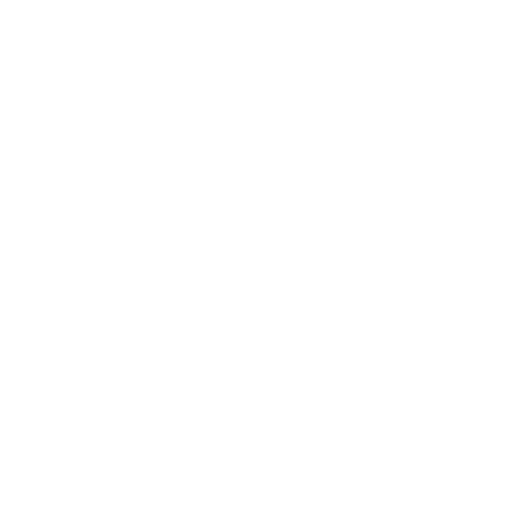
t = 0.00 s
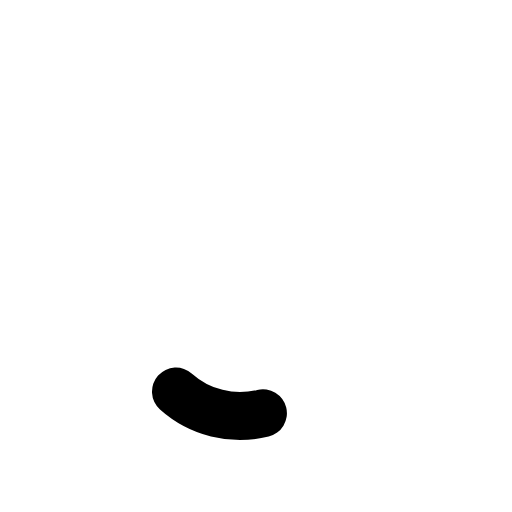
t = 0.38 s
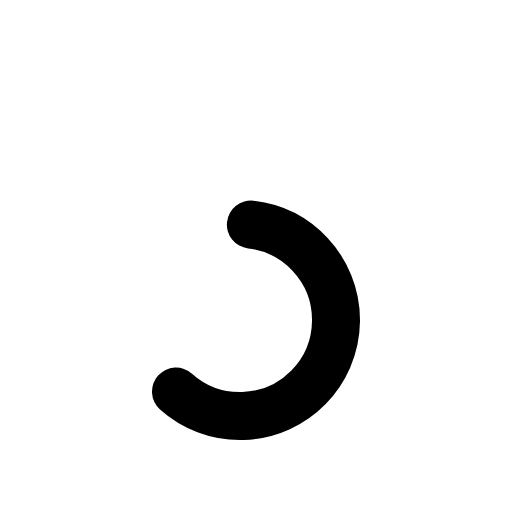
t = 0.75 s
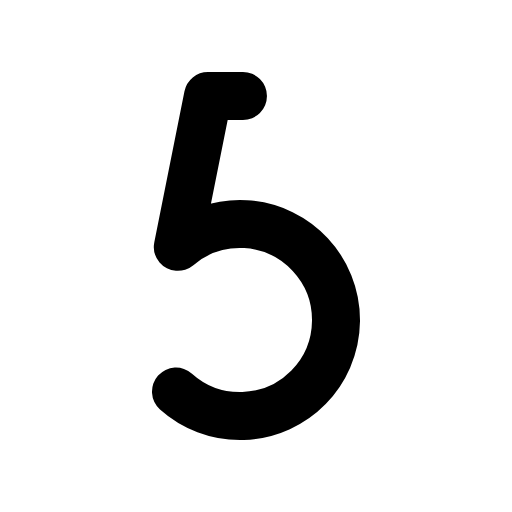
t = 1.13 s
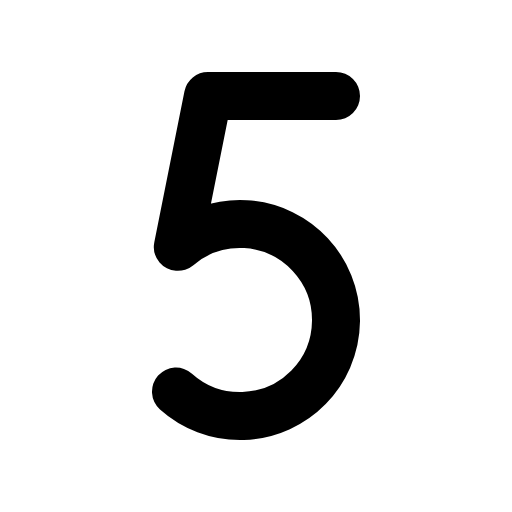
t = 1.50 s

The animated SVG that drew these frames (rendered in a browser with its animation timeline set to each time). Animation: 1 CSS @keyframes rule; one cycle of 1.50 s.

<svg xmlns="http://www.w3.org/2000/svg" viewBox="0 0 256 256">
  <style>
    .draw-line {
      stroke-dasharray: 1;
      stroke-dashoffset: 0;
    }
    svg:hover .draw-line {
      animation: phosphor-draw-in 1.5s ease-in-out forwards;
    }
    @keyframes phosphor-draw-in {
      from { stroke-dashoffset: 1; }
      to { stroke-dashoffset: 0; }
    }
  </style><rect width="256" height="256" fill="none"/><path d="M88,195.78a48,48,0,1,0,.92-72.36L104,48h64" fill="none" stroke="currentColor" stroke-linecap="round" stroke-linejoin="round" stroke-width="24" class="draw-line" pathLength="1" style="animation-delay: 0s"/></svg>
